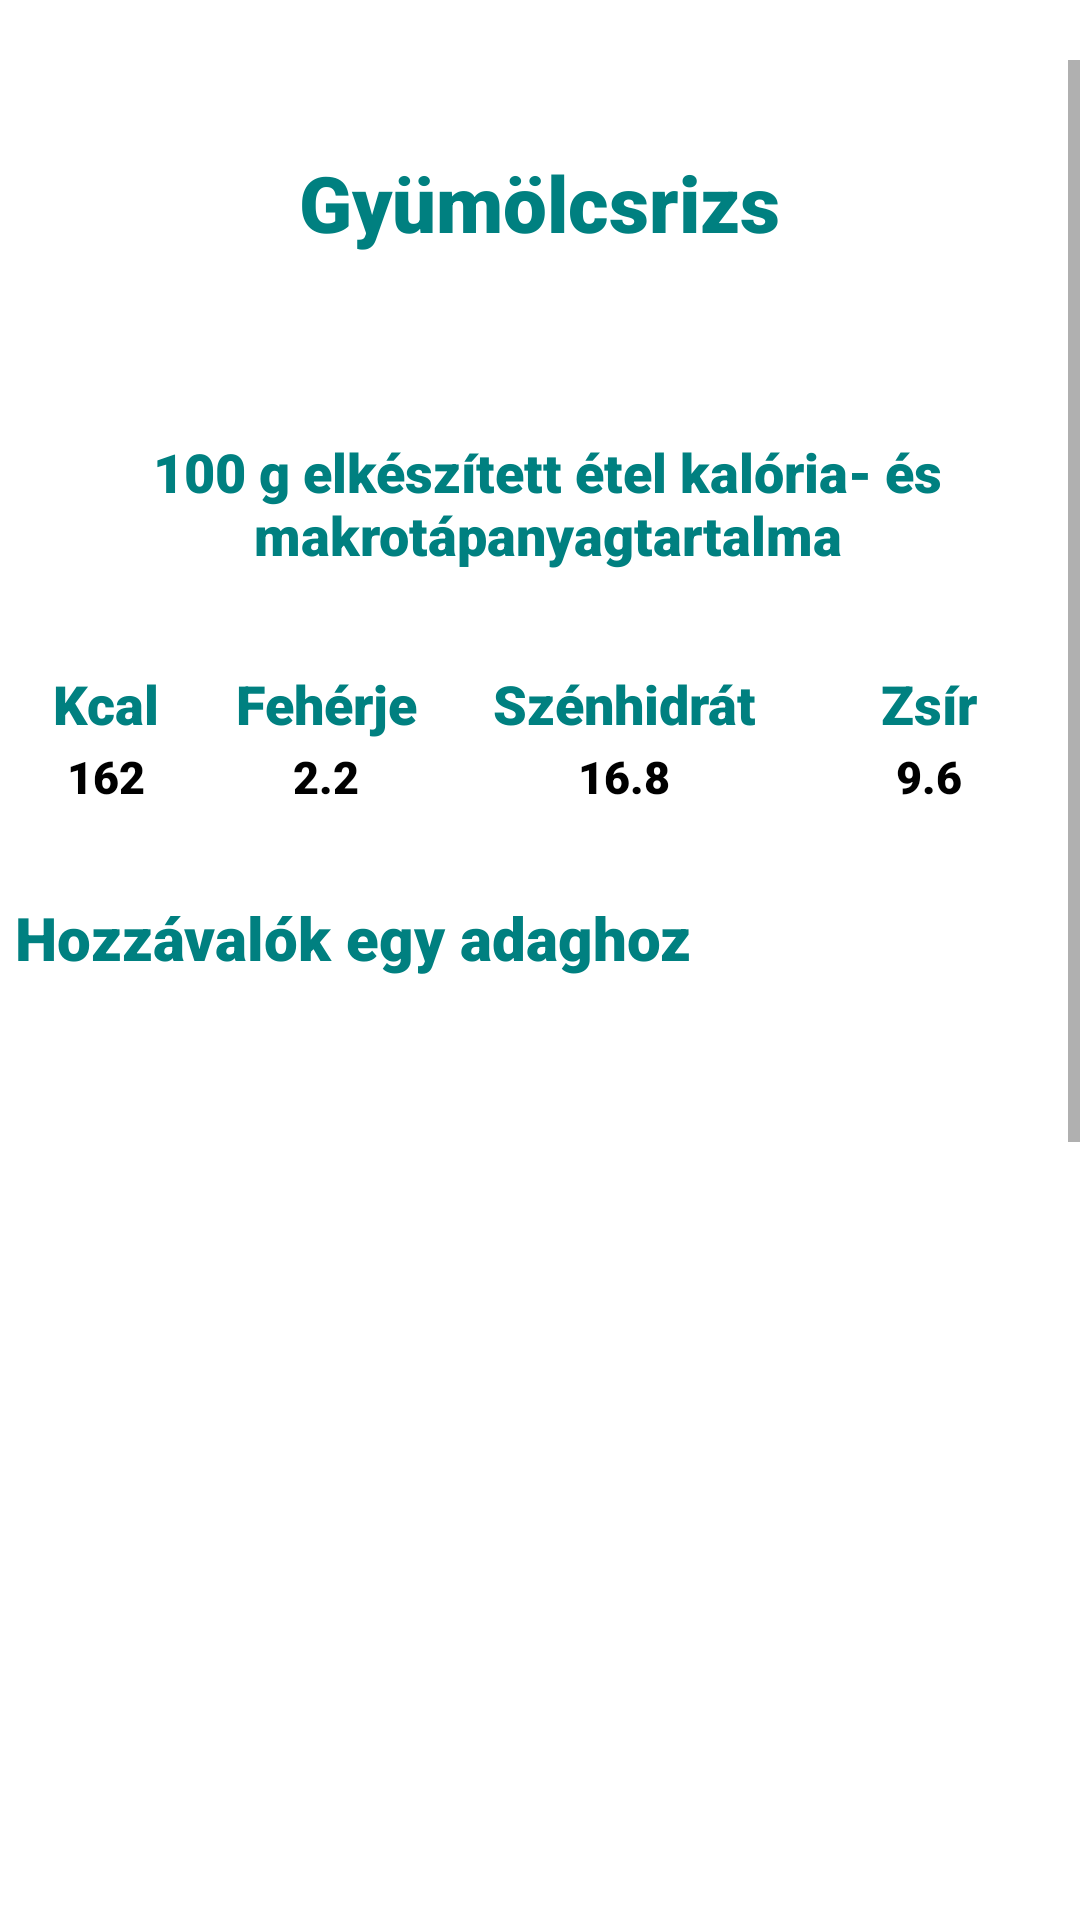

Layout XML and referenced resources for this Android screen:
<!-- AndroidManifest.xml: application theme Theme.Szakdoga -->
<!-- res/layout/recipe_window2.xml -->
<?xml version="1.0" encoding="utf-8"?>
<RelativeLayout xmlns:android="http://schemas.android.com/apk/res/android"
    android:layout_width="match_parent"
    android:layout_height="match_parent"
    android:orientation="vertical">


    <ScrollView
        android:id="@+id/scroll"
        android:layout_width="match_parent"
        android:layout_height="match_parent"
        android:layout_marginTop="20dp"


        >


        <LinearLayout
            android:layout_width="match_parent"
            android:layout_height="wrap_content"
            android:orientation="vertical">

            <TextView
                android:id="@+id/food_name"
                android:layout_width="wrap_content"
                android:layout_height="wrap_content"
                android:layout_gravity="center_horizontal"
                android:layout_marginTop="30dp"
                android:layout_marginBottom="30dp"
                android:fontFamily="sans-serif-black"
                android:text="Gyümölcsrizs"
                android:textAlignment="center"
                android:textColor="#008080"
                android:textSize="26sp" />

            <TextView
                android:layout_width="wrap_content"
                android:layout_height="wrap_content"
                android:layout_marginStart="5dp"
                android:layout_marginTop="30dp"
                android:layout_marginBottom="30dp"
                android:fontFamily="sans-serif-black"
                android:text="@string/kesz_kaja"
                android:textAlignment="center"
                android:textColor="#008080"
                android:textSize="18sp" />

            <TableLayout
                android:layout_width="350dp"
                android:layout_height="wrap_content"
                android:layout_gravity="center">

                <TableRow>

                    <TextView
                        android:id="@+id/kcal"
                        android:layout_width="wrap_content"
                        android:layout_height="wrap_content"
                        android:layout_weight="1"
                        android:fontFamily="sans-serif-black"
                        android:padding="2dp"
                        android:text="@string/kcal"
                        android:textAlignment="center"
                        android:textColor="#008080"
                        android:textSize="18sp" />

                    <TextView
                        android:id="@+id/feherje"
                        android:layout_width="wrap_content"
                        android:layout_height="wrap_content"
                        android:layout_weight="1"
                        android:fontFamily="sans-serif-black"
                        android:padding="2dp"
                        android:text="@string/feherje"
                        android:textAlignment="center"
                        android:textColor="#008080"
                        android:textSize="18sp" />

                    <TextView
                        android:id="@+id/szenhidrat"
                        android:layout_width="wrap_content"
                        android:layout_height="wrap_content"
                        android:layout_weight="1"
                        android:fontFamily="sans-serif-black"
                        android:padding="2dp"
                        android:text="@string/szenhidrat"
                        android:textAlignment="center"
                        android:textColor="#008080"
                        android:textSize="18sp" />

                    <TextView
                        android:id="@+id/zsir"
                        android:layout_width="69dp"
                        android:layout_height="wrap_content"
                        android:layout_weight="1"
                        android:fontFamily="sans-serif-black"
                        android:padding="2dp"
                        android:text="@string/zsir"
                        android:textAlignment="center"
                        android:textColor="#008080"
                        android:textSize="18sp" />
                </TableRow>

                <TableRow>

                    <TextView
                        android:id="@+id/makro"
                        android:layout_width="wrap_content"
                        android:layout_height="wrap_content"
                        android:layout_weight="1"
                        android:fontFamily="sans-serif-black"
                        android:text="162"
                        android:textAlignment="center"
                        android:textColor="@color/black"
                        android:textSize="15sp" />

                    <TextView
                        android:id="@+id/makro_f"
                        android:layout_width="wrap_content"
                        android:layout_height="wrap_content"
                        android:layout_weight="1"
                        android:fontFamily="sans-serif-black"
                        android:text="2.2"
                        android:textAlignment="center"
                        android:textColor="@color/black"
                        android:textSize="15sp" />

                    <TextView
                        android:id="@+id/makro_sz"
                        android:layout_width="wrap_content"
                        android:layout_height="wrap_content"
                        android:layout_weight="1"
                        android:fontFamily="sans-serif-black"
                        android:text="16.8"
                        android:textAlignment="center"
                        android:textColor="@color/black"
                        android:textSize="15sp" />

                    <TextView
                        android:id="@+id/makro_zs"
                        android:layout_width="wrap_content"
                        android:layout_height="wrap_content"
                        android:layout_weight="1"
                        android:fontFamily="sans-serif-black"
                        android:text="9.6"
                        android:textAlignment="center"
                        android:textColor="@color/black"
                        android:textSize="15sp" />
                </TableRow>

            </TableLayout>

            <LinearLayout
                android:layout_width="match_parent"
                android:layout_height="515dp"
                android:clickable="false"
                android:orientation="vertical">

                <TextView
                    android:id="@+id/ingredients"
                    android:layout_width="wrap_content"
                    android:layout_height="wrap_content"
                    android:layout_marginStart="5dp"
                    android:layout_marginTop="30dp"
                    android:fontFamily="sans-serif-black"
                    android:text="@string/hozzavalok"
                    android:textColor="#008080"
                    android:textSize="20sp" />


                <ListView
                    android:id="@+id/ingredients_list"
                    android:layout_width="match_parent"
                    android:layout_height="wrap_content"
                    android:clickable="false" />
            </LinearLayout>


            <TextView
                android:id="@+id/preparation"
                android:layout_width="wrap_content"
                android:layout_height="wrap_content"
                android:layout_marginStart="5dp"
                android:layout_marginTop="30dp"
                android:fontFamily="sans-serif-black"
                android:text="@string/elkeszites"
                android:textColor="#008080"
                android:textSize="20sp" />

            <TextView
                android:id="@+id/preparation_text"
                android:layout_width="match_parent"
                android:layout_height="wrap_content"
                android:layout_marginStart="5dp"
                android:layout_marginTop="30dp"
                android:fontFamily="sans-serif-black"
                android:text="@string/gyumolcsrizs"
                android:textColor="@color/black"
                android:textSize="15sp" />

        </LinearLayout>
    </ScrollView>
</RelativeLayout>
<!-- resources referenced by this layout -->
<resources>
  <string name="elkeszites">Elkészítés</string>
  <string name="feherje">Fehérje</string>
  <string name="gyumolcsrizs">A rizst átválogatjuk, megmossuk és 0.5 dl forrásban lévő vízbe dobjuk. Néha megkeverjük és addig főzzük, amíg a vizet fel nem szívja.Hozzáöntjük a tejet, beletesszük a csipet sót és a vajat. Beleszórunk 1 evőkanál kristálycukrot. Lefedve 3-4 percig forraljuk, majd lekapcsoljuk a főzőlapot és fedő alatt, a gőzben hagyjuk megpuhulni. A tejszínt 1 csomag vaníliás cukorral habbá verjük, ha szükséges habfixálóval segíthetünk javítani az állagán. Majd a kihűlt tejberizsbe keverjük. Tálkába szedjük (1 réteg tejszínes rizs, 1 réteg gyümölcs és így tovább). Hidegen tálaljuk.</string>
  <string name="hozzavalok">Hozzávalók egy adaghoz</string>
  <string name="kcal">Kcal</string>
  <string name="kesz_kaja">100 g elkészített étel kalória- és makrotápanyagtartalma</string>
  <string name="szenhidrat">Szénhidrát</string>
  <string name="zsir">Zsír</string>
  <style name="Theme.Szakdoga" parent="Theme.MaterialComponents.DayNight.DarkActionBar">
          
          <item name="colorPrimary">#008080</item>
          <item name="colorPrimaryVariant">@color/purple_700</item>
          <item name="colorOnPrimary">@color/white</item>
          
          <item name="colorSecondary">@color/teal_200</item>
          <item name="colorSecondaryVariant">@color/teal_700</item>
          <item name="colorOnSecondary">@color/black</item>
          
          <item name="android:statusBarColor" tools:targetApi="l">?attr/colorPrimaryVariant</item>
          
      </style>
  <!-- not gathered from this repository: default colours our renderer supplied (Android Studio template values) -->
  <color name="purple_700">#FF3700B3</color>
  <color name="teal_200">#FF03DAC5</color>
  <color name="teal_700">#FF018786</color>
  <color name="black">#FF000000</color>
  <color name="white">#FFFFFFFF</color>
</resources>
